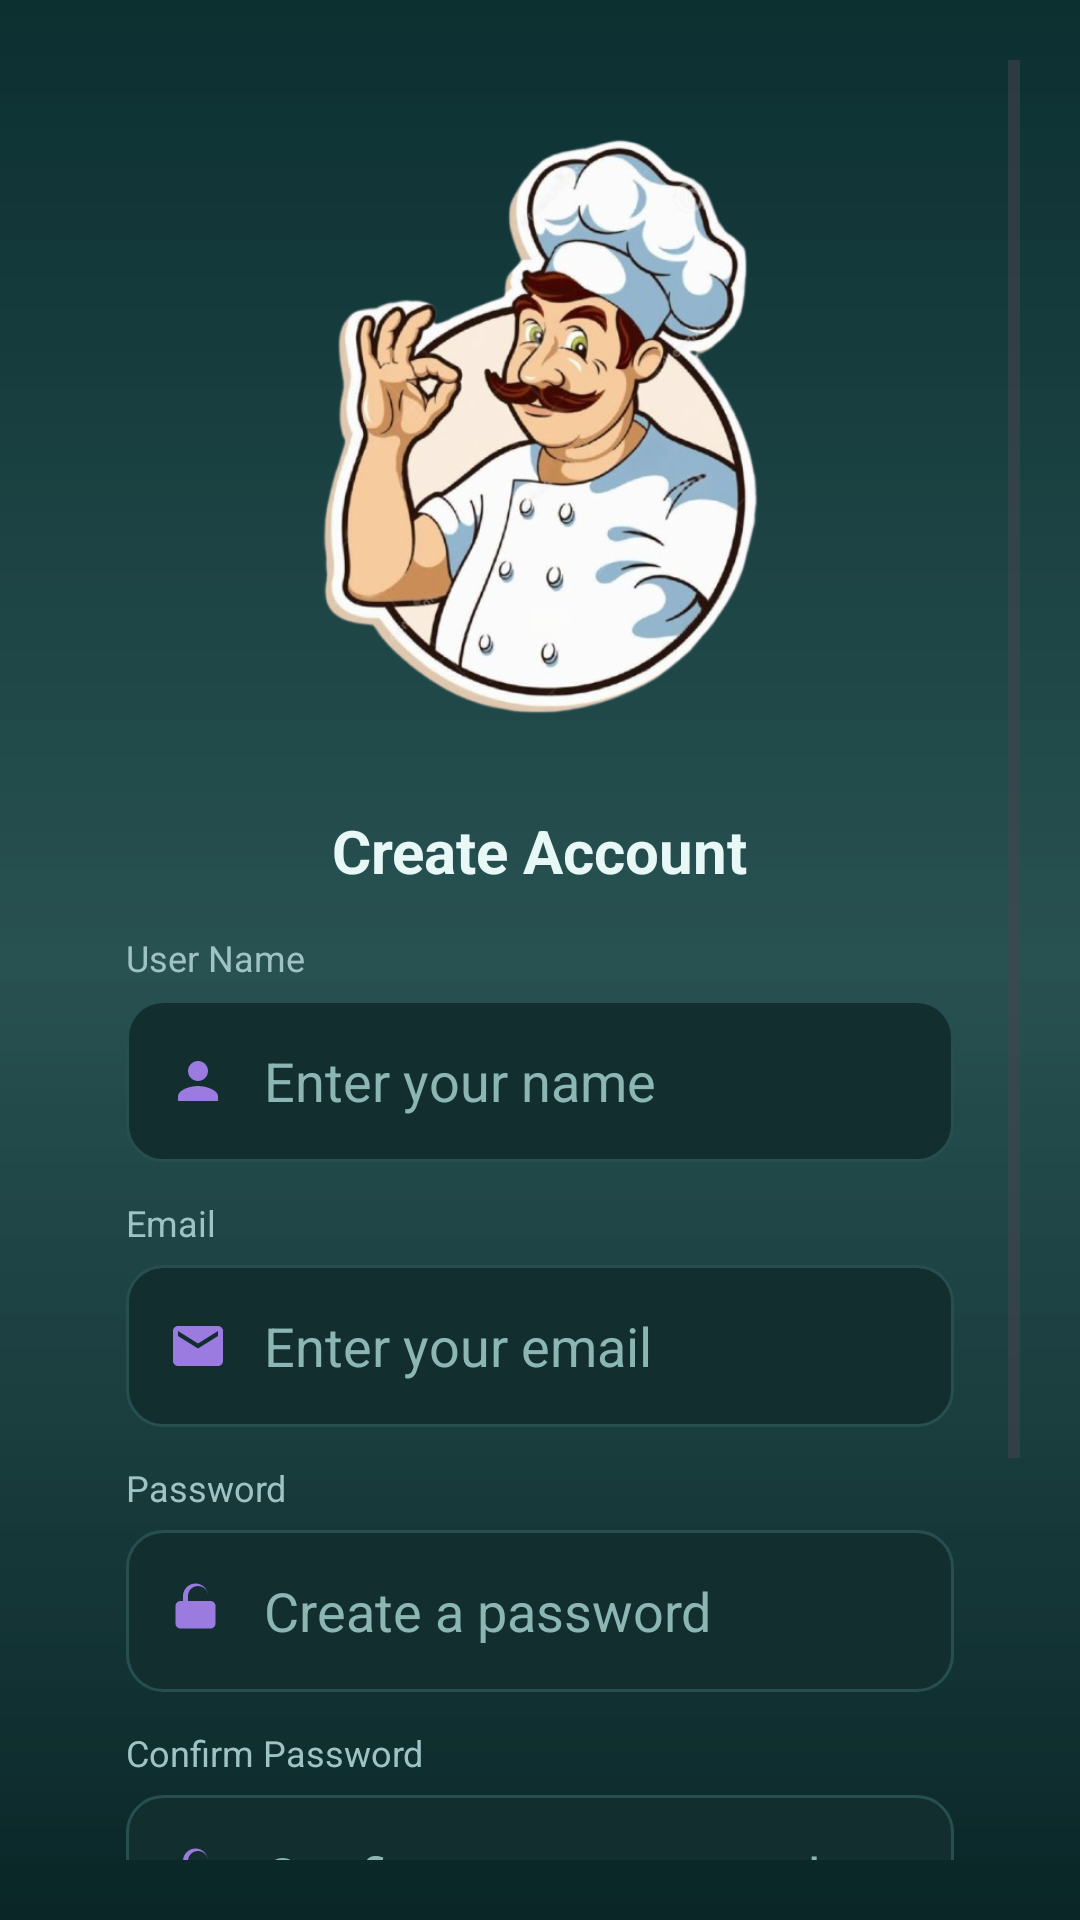

Write the Android layout XML for this screen, with the resource values it uses.
<!-- AndroidManifest.xml: application theme Theme.SmartFoodPlanner -->
<!-- res/layout/fragment_register.xml -->
<?xml version="1.0" encoding="utf-8"?>
<ScrollView xmlns:android="http://schemas.android.com/apk/res/android"
    android:layout_width="match_parent"
    android:layout_height="match_parent"
    android:background="@drawable/bg_gradient_dark"
    android:fillViewport="true"
    android:padding="20dp">

    <LinearLayout
        android:layout_width="match_parent"
        android:layout_height="match_parent"
        android:orientation="vertical"
        android:gravity="center_horizontal">

        
        <LinearLayout
            android:layout_width="match_parent"
            android:layout_height="wrap_content"
            android:orientation="vertical"
            android:paddingLeft="22dp"
            android:paddingRight="22dp"
            android:paddingBottom="18dp"
            android:layout_marginTop="18dp">

            
            <ImageView
                android:layout_width="220dp"
                android:layout_height="220dp"
                android:layout_gravity="center_horizontal"
                android:src="@drawable/cooker_icon"
                android:contentDescription="avatar"
                android:layout_marginBottom="12dp"/>

            
            <TextView
                android:layout_width="wrap_content"
                android:layout_height="wrap_content"
                android:text="Create Account"
                android:textSize="20sp"
                android:textStyle="bold"
                android:textColor="#E7F8F6"
                android:layout_gravity="center_horizontal"
                android:layout_marginBottom="14dp"/>

            
            <TextView
                android:layout_width="wrap_content"
                android:layout_height="wrap_content"
                android:text="User Name"
                android:textSize="12sp"
                android:textColor="#9FC3C5"
                android:layout_marginBottom="6dp"/>
            <EditText
                android:id="@+id/etUserName"
                android:layout_width="match_parent"
                android:layout_height="54dp"
                android:hint="Enter your name"
                android:background="@drawable/edit_text_border_register"
                android:paddingLeft="14dp"
                android:paddingRight="14dp"
                android:drawableStart="@drawable/ic_user_register"
                android:drawablePadding="12dp"
                android:textColor="#EAF5F6"
                android:textColorHint="#8bb6b4"
                android:inputType="textPersonName"
                android:layout_marginBottom="12dp"
                android:gravity="center_vertical"/>

            
            <TextView
                android:layout_width="wrap_content"
                android:layout_height="wrap_content"
                android:text="Email"
                android:textSize="12sp"
                android:textColor="#9FC3C5"
                android:layout_marginBottom="6dp"/>
            <EditText
                android:id="@+id/etEmail"
                android:layout_width="match_parent"
                android:layout_height="54dp"
                android:hint="Enter your email"
                android:background="@drawable/edit_text_border_register"
                android:paddingLeft="14dp"
                android:paddingRight="14dp"
                android:drawableStart="@drawable/ic_email_register"
                android:drawablePadding="12dp"
                android:textColor="#EAF5F6"
                android:textColorHint="#8bb6b4"
                android:inputType="textEmailAddress"
                android:layout_marginBottom="12dp"
                android:gravity="center_vertical"/>

            
            <TextView
                android:layout_width="wrap_content"
                android:layout_height="wrap_content"
                android:text="Password"
                android:textSize="12sp"
                android:textColor="#9FC3C5"
                android:layout_marginBottom="6dp"/>
            <EditText
                android:id="@+id/etPassword"
                android:layout_width="match_parent"
                android:layout_height="54dp"
                android:hint="Create a password"
                android:background="@drawable/edit_text_border_register"
                android:paddingLeft="14dp"
                android:paddingRight="14dp"
                android:drawableStart="@drawable/ic_lock_register"
                android:drawablePadding="12dp"
                android:textColor="#EAF5F6"
                android:textColorHint="#8bb6b4"
                android:inputType="textPassword"
                android:layout_marginBottom="12dp"
                android:gravity="center_vertical"/>

            
            <TextView
                android:layout_width="wrap_content"
                android:layout_height="wrap_content"
                android:text="Confirm Password"
                android:textSize="12sp"
                android:textColor="#9FC3C5"
                android:layout_marginBottom="6dp"/>
            <EditText
                android:id="@+id/etConfirmPassword"
                android:layout_width="match_parent"
                android:layout_height="54dp"
                android:hint="Confirm your password"
                android:background="@drawable/edit_text_border_register"
                android:paddingLeft="14dp"
                android:paddingRight="14dp"
                android:drawableStart="@drawable/ic_lock_register"
                android:drawablePadding="12dp"
                android:textColor="#EAF5F6"
                android:textColorHint="#8bb6b4"
                android:inputType="textPassword"
                android:layout_marginBottom="18dp"
                android:gravity="center_vertical"/>

            
            <androidx.appcompat.widget.AppCompatButton
                android:id="@+id/btnRegister"
                android:layout_width="match_parent"
                android:layout_height="52dp"
                android:text="Register"
                android:textAllCaps="false"
                android:background="@drawable/button_purple_gloss"
                android:textColor="#FFFFFF"
                android:textStyle="bold"
                android:layout_marginTop="15dp"
                android:layout_marginBottom="20dp"/>

            
            <TextView
                android:id="@+id/tvLogin"
                android:layout_width="wrap_content"
                android:layout_height="wrap_content"
                android:text="Already have an account? Login"
                android:textColor="#81D8D0"
                android:textSize="13sp"
                android:layout_gravity="center_horizontal"
                android:layout_marginBottom="6dp"/>

            <TextView
                android:id="@+id/registerGuestTextId"
                android:layout_width="wrap_content"
                android:layout_height="wrap_content"
                android:text="Continue as a Guest"
                android:textColor="#3FD2C6"
                android:textStyle="bold"
                android:layout_gravity="center_horizontal"
                android:layout_marginBottom="6dp"/>

        </LinearLayout>

    </LinearLayout>
</ScrollView>
<!-- resources referenced by this layout -->
<resources>
  <!-- drawable bg_gradient_dark (drawable) -->
  <?xml version="1.0" encoding="utf-8"?>
  <layer-list xmlns:android="http://schemas.android.com/apk/res/android">
  
  
      <item>
          <shape android:shape="rectangle">
              <gradient
                  android:startColor="#0C2F30"
                  android:centerColor="#0F3D3E"
                  android:endColor="#0A2627"
                  android:angle="270"
                  android:type="linear" />
  
              <corners android:radius="0dp" />
          </shape>
      </item>
  
  
      <item android:top="0dp" android:bottom="0dp">
          <shape android:shape="rectangle">
              <gradient
                  android:angle="90"
                  android:startColor="#00000000"
                  android:centerColor="#1AFFFFFF"
                  android:endColor="#00000000"
                  android:type="linear"/>
          </shape>
      </item>
  
  </layer-list>
  <!-- drawable button_purple_gloss (drawable) -->
  <layer-list xmlns:android="http://schemas.android.com/apk/res/android">
  
      
      <item>
          <shape android:shape="rectangle">
              <gradient android:angle="0"
                  android:startColor="#C15EE9"
                  android:endColor="#9B4BE4"/>
              <corners android:radius="28dp"/>
          </shape>
      </item>
  
      
      <item android:top="2dp" android:bottom="2dp" android:left="2dp" android:right="2dp">
          <shape android:shape="rectangle">
              <solid android:color="#00000000"/>
              <corners android:radius="26dp"/>
              <stroke android:width="0.5dp" android:color="#0000001A"/>
          </shape>
      </item>
  
      
      <item android:top="2dp" android:left="6dp" android:right="6dp">
          <shape android:shape="rectangle">
              <gradient
                  android:angle="270"
                  android:startColor="#60FFFFFF"
                  android:centerColor="#30FFFFFF"
                  android:endColor="#00FFFFFF"/>
              <corners android:radius="26dp"/>
          </shape>
      </item>
  
  </layer-list>
  <!-- drawable edit_text_border_register (drawable) -->
  <?xml version="1.0" encoding="utf-8"?>
  <shape xmlns:android="http://schemas.android.com/apk/res/android" android:shape="rectangle">
      <solid android:color="#122E2F"/>
      <stroke android:width="1dp" android:color="#284F50"/>
      <corners android:radius="12dp"/>
  </shape>
  <!-- drawable ic_email_register (drawable) -->
  <?xml version="1.0" encoding="utf-8"?>
  <vector xmlns:android="http://schemas.android.com/apk/res/android"
      android:width="20dp" android:height="20dp" android:viewportWidth="24" android:viewportHeight="24">
      <path android:fillColor="#9B7BE0" android:pathData="M20 4H4c-1.1 0-2 0.9-2 2v12c0 1.1 0.9 2 2 2h16c1.1 0 2-0.9 2-2V6c0-1.1-0.9-2-2-2zM20 8l-8 5L4 8V6l8 5 8-5v2z"/>
  </vector>
  <!-- drawable ic_lock_register (drawable) -->
  <?xml version="1.0" encoding="utf-8"?>
  <vector xmlns:android="http://schemas.android.com/apk/res/android"
      android:width="20dp" android:height="20dp" android:viewportWidth="24" android:viewportHeight="24">
      <path android:fillColor="#9B7BE0" android:pathData="M12 17c1.1 0 2-0.9 2-2 0-1.1-0.9-2-2-2s-2 0.9-2 2c0 1.1 0.9 2 2 2zM17 8h-1V6c0-2.76-2.24-5-5-5S6 3.24 6 6v2H5c-1.1 0-2 0.9-2 2v7c0 1.1 0.9 2 2 2h12c1.1 0 2-0.9 2-2v-7c0-1.1-0.9-2-2-2zM8 6c0-2.21 1.79-4 4-4s4 1.79 4 4v2H8V6z"/>
  </vector>
  <!-- drawable ic_user_register (drawable) -->
  <?xml version="1.0" encoding="utf-8"?>
  <vector xmlns:android="http://schemas.android.com/apk/res/android"
      android:width="20dp" android:height="20dp" android:viewportWidth="24" android:viewportHeight="24">
      <path android:fillColor="#9B7BE0" android:pathData="M12,12c2.21,0 4,-1.79 4,-4s-1.79,-4 -4,-4 -4,1.79 -4,4 1.79,4 4,4zM12,14c-4,0 -8,2 -8,4v2h16v-2c0,-2 -4,-4 -8,-4z"/>
  </vector>
  <style name="Theme.SmartFoodPlanner" parent="Base.Theme.SmartFoodPlanner" />
  <style name="Base.Theme.SmartFoodPlanner" parent="Theme.Material3.DayNight.NoActionBar">
          
          
      </style>
</resources>
